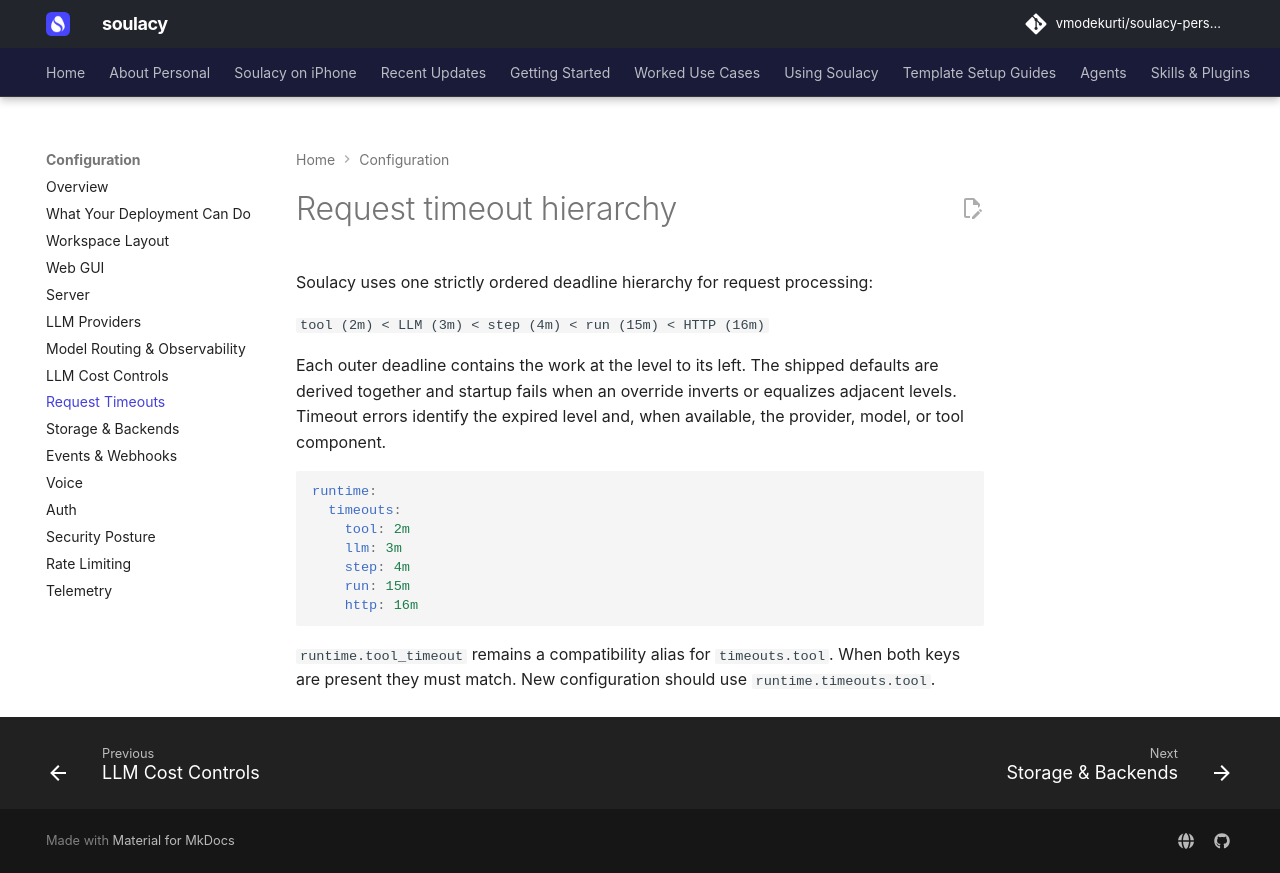

repository: vmodekurti/soulacy-personal · page: configuration/timeouts/index.html · generator: mkdocs

# Request timeout hierarchy

Soulacy uses one strictly ordered deadline hierarchy for request processing:

`tool (2m) < LLM (3m) < step (4m) < run (15m) < HTTP (16m)`

Each outer deadline contains the work at the level to its left. The shipped
defaults are derived together and startup fails when an override inverts or
equalizes adjacent levels. Timeout errors identify the expired level and, when
available, the provider, model, or tool component.

```yaml
runtime:
  timeouts:
    tool: 2m
    llm: 3m
    step: 4m
    run: 15m
    http: 16m
```

`runtime.tool_timeout` remains a compatibility alias for `timeouts.tool`. When
both keys are present they must match. New configuration should use
`runtime.timeouts.tool`.
